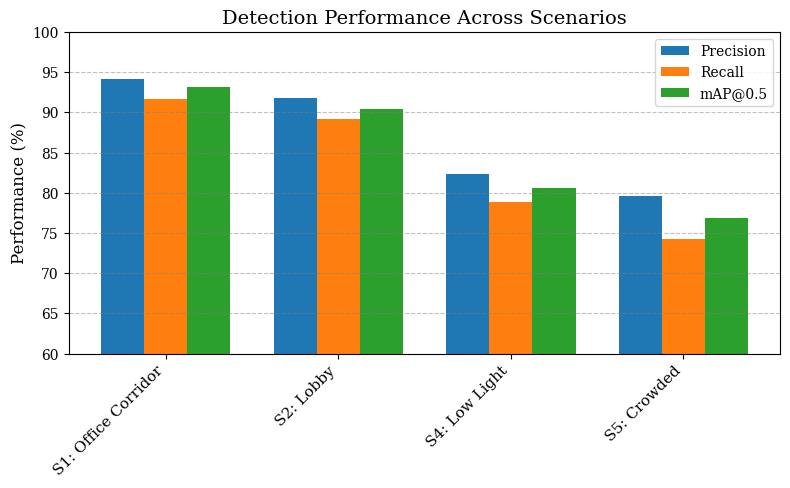
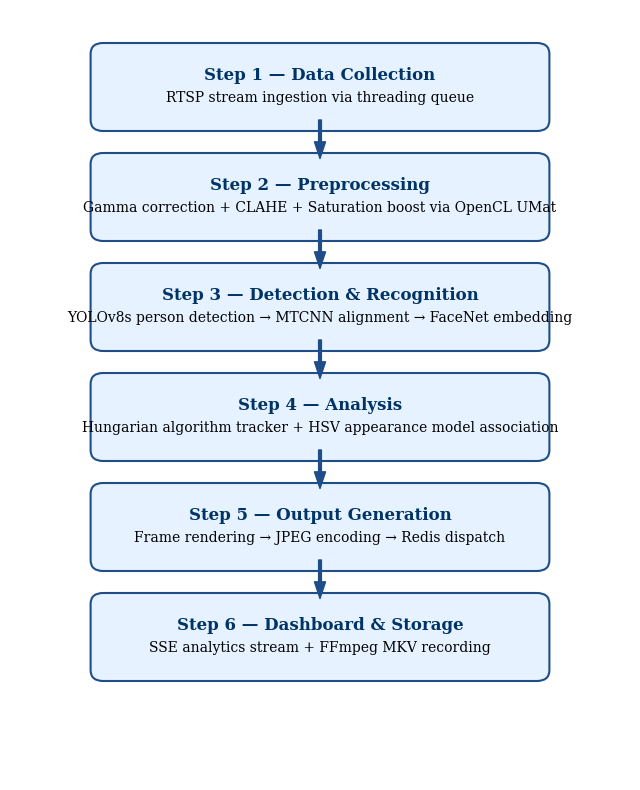
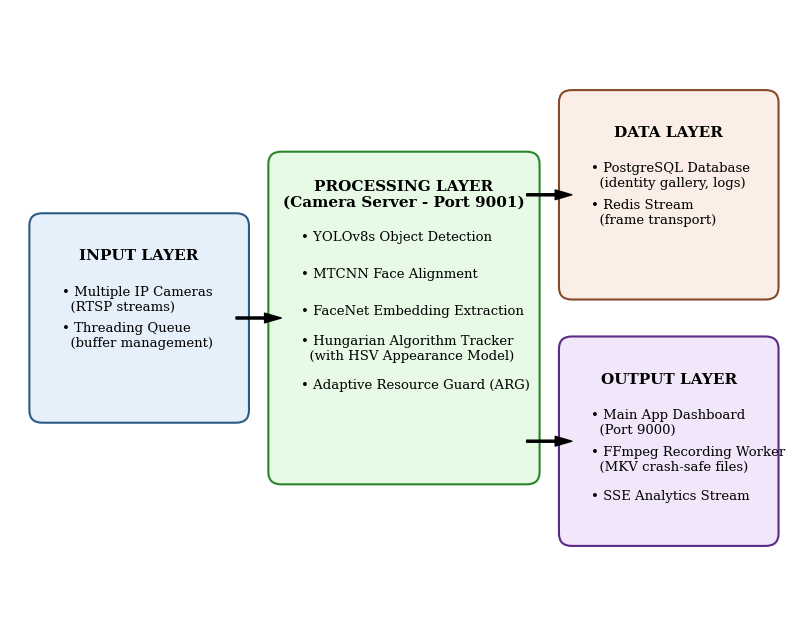

Python code for these plots, in order:
import matplotlib.pyplot as plt
import numpy as np
from matplotlib.patches import FancyBboxPatch
import os

# Set output directory
output_dir = r"c:\Users\USER\Desktop\ai\docs"
os.makedirs(output_dir, exist_ok=True)

# Use basic font if Times New Roman is not installed properly, to avoid warnings
plt.rcParams['font.family'] = 'serif'

# ---------------------------------------------------------
# 1. Bar Chart
# ---------------------------------------------------------
labels = ['S1: Office Corridor', 'S2: Lobby', 'S4: Low Light', 'S5: Crowded']
precision = [94.2, 91.8, 82.3, 79.6]
recall = [91.7, 89.2, 78.9, 74.3]
map05 = [93.1, 90.4, 80.6, 76.9]

x = np.arange(len(labels))
width = 0.25

fig, ax = plt.subplots(figsize=(8, 5), dpi=300)
rects1 = ax.bar(x - width, precision, width, label='Precision', color='#1f77b4')
rects2 = ax.bar(x, recall, width, label='Recall', color='#ff7f0e')
rects3 = ax.bar(x + width, map05, width, label='mAP@0.5', color='#2ca02c')

ax.set_ylabel('Performance (%)', fontsize=12)
ax.set_title('Detection Performance Across Scenarios', fontsize=14)
ax.set_xticks(x)
ax.set_xticklabels(labels, rotation=45, ha='right', fontsize=11)
ax.set_ylim(60, 100)
ax.yaxis.grid(True, linestyle='--', which='major', color='grey', alpha=0.5)
ax.set_yticks(np.arange(60, 101, 5))
ax.legend(prop={'size': 10}, loc='upper right')

fig.tight_layout()
plt.savefig(os.path.join(output_dir, 'accuracy_graph.png'), dpi=300)
plt.close(fig)

# ---------------------------------------------------------
# 2. Pipeline Flowchart
# ---------------------------------------------------------
fig, ax = plt.subplots(figsize=(8, 10), dpi=600)
ax.set_xlim(0, 10)
ax.set_ylim(0, 14)
ax.axis('off')

steps = [
    ("Step 1 — Data Collection", "RTSP stream ingestion via threading queue"),
    ("Step 2 — Preprocessing", "Gamma correction + CLAHE + Saturation boost via OpenCL UMat"),
    ("Step 3 — Detection & Recognition", "YOLOv8s person detection → MTCNN alignment → FaceNet embedding"),
    ("Step 4 — Analysis", "Hungarian algorithm tracker + HSV appearance model association"),
    ("Step 5 — Output Generation", "Frame rendering → JPEG encoding → Redis dispatch"),
    ("Step 6 — Dashboard & Storage", "SSE analytics stream + FFmpeg MKV recording")
]

y_pos = 12
for i, (title, desc) in enumerate(steps):
    # draw box
    box = FancyBboxPatch((1.5, y_pos), 7, 1.2, boxstyle="round,pad=0.2", ec="#1e4d8a", fc="#e6f2ff", lw=1.5)
    ax.add_patch(box)
    ax.text(5, y_pos + 0.8, title, ha='center', va='center', fontsize=12, fontweight='bold', color='#003366')
    ax.text(5, y_pos + 0.4, desc, ha='center', va='center', fontsize=10, wrap=True)
    
    if i < len(steps) - 1:
        # draw arrow
        ax.annotate('', xy=(5, y_pos - 0.7), xytext=(5, y_pos),
                    arrowprops=dict(facecolor='#1e4d8a', shrink=0, width=2, headwidth=8, edgecolor='#1e4d8a'))
    y_pos -= 2

plt.savefig(os.path.join(output_dir, 'pipeline_workflow.png'), dpi=600, bbox_inches='tight')
plt.close(fig)

# ---------------------------------------------------------
# 3. System Architecture Diagram
# ---------------------------------------------------------
fig, ax = plt.subplots(figsize=(10, 8), dpi=300)
ax.set_xlim(0, 12)
ax.set_ylim(0, 10)
ax.axis('off')

def draw_box(x, y, w, h, title, items, color, border_color):
    box = FancyBboxPatch((x, y), w, h, boxstyle="round,pad=0.2", ec=border_color, fc=color, lw=1.5)
    ax.add_patch(box)
    ax.text(x + w/2, y + h - 0.5, title, ha='center', va='center', fontsize=11, fontweight='bold')
    y_item = y + h - 1.2
    for item in items:
        ax.text(x + 0.3, y_item, f"• {item}", ha='left', va='center', fontsize=9.5)
        y_item -= 0.6

# Input layer (blue)
draw_box(0.5, 3.5, 3, 3, "INPUT LAYER", 
         ["Multiple IP Cameras\n  (RTSP streams)", "Threading Queue\n  (buffer management)"], 
         "#e6f0fa", "#2a5b84")

# Processing layer (green)
draw_box(4.2, 2.5, 3.8, 5, "PROCESSING LAYER\n(Camera Server - Port 9001)", 
         ["YOLOv8s Object Detection", "MTCNN Face Alignment", "FaceNet Embedding Extraction", "Hungarian Algorithm Tracker\n  (with HSV Appearance Model)", "Adaptive Resource Guard (ARG)"], 
         "#e6fae6", "#2a842a")

# Data layer (orange)
draw_box(8.7, 5.5, 3, 3, "DATA LAYER", 
         ["PostgreSQL Database\n  (identity gallery, logs)", "Redis Stream\n  (frame transport)"], 
         "#faeee6", "#844b2a")

# Output layer (purple)
draw_box(8.7, 1.5, 3, 3, "OUTPUT LAYER", 
         ["Main App Dashboard\n  (Port 9000)", "FFmpeg Recording Worker\n  (MKV crash-safe files)", "SSE Analytics Stream"], 
         "#f2e6fa", "#5b2a84")

# Arrows
# Input to Processing
ax.annotate('', xy=(4.2, 5), xytext=(3.5, 5), arrowprops=dict(facecolor='black', shrink=0, width=1.5, headwidth=7))
# Processing to Data
ax.annotate('', xy=(8.7, 7), xytext=(8.0, 7), arrowprops=dict(facecolor='black', shrink=0, width=1.5, headwidth=7))
# Processing to Output
ax.annotate('', xy=(8.7, 3), xytext=(8.0, 3), arrowprops=dict(facecolor='black', shrink=0, width=1.5, headwidth=7))

plt.savefig(os.path.join(output_dir, 'system_architecture.png'), dpi=300, bbox_inches='tight')
plt.close(fig)

print("Images generated successfully.")
